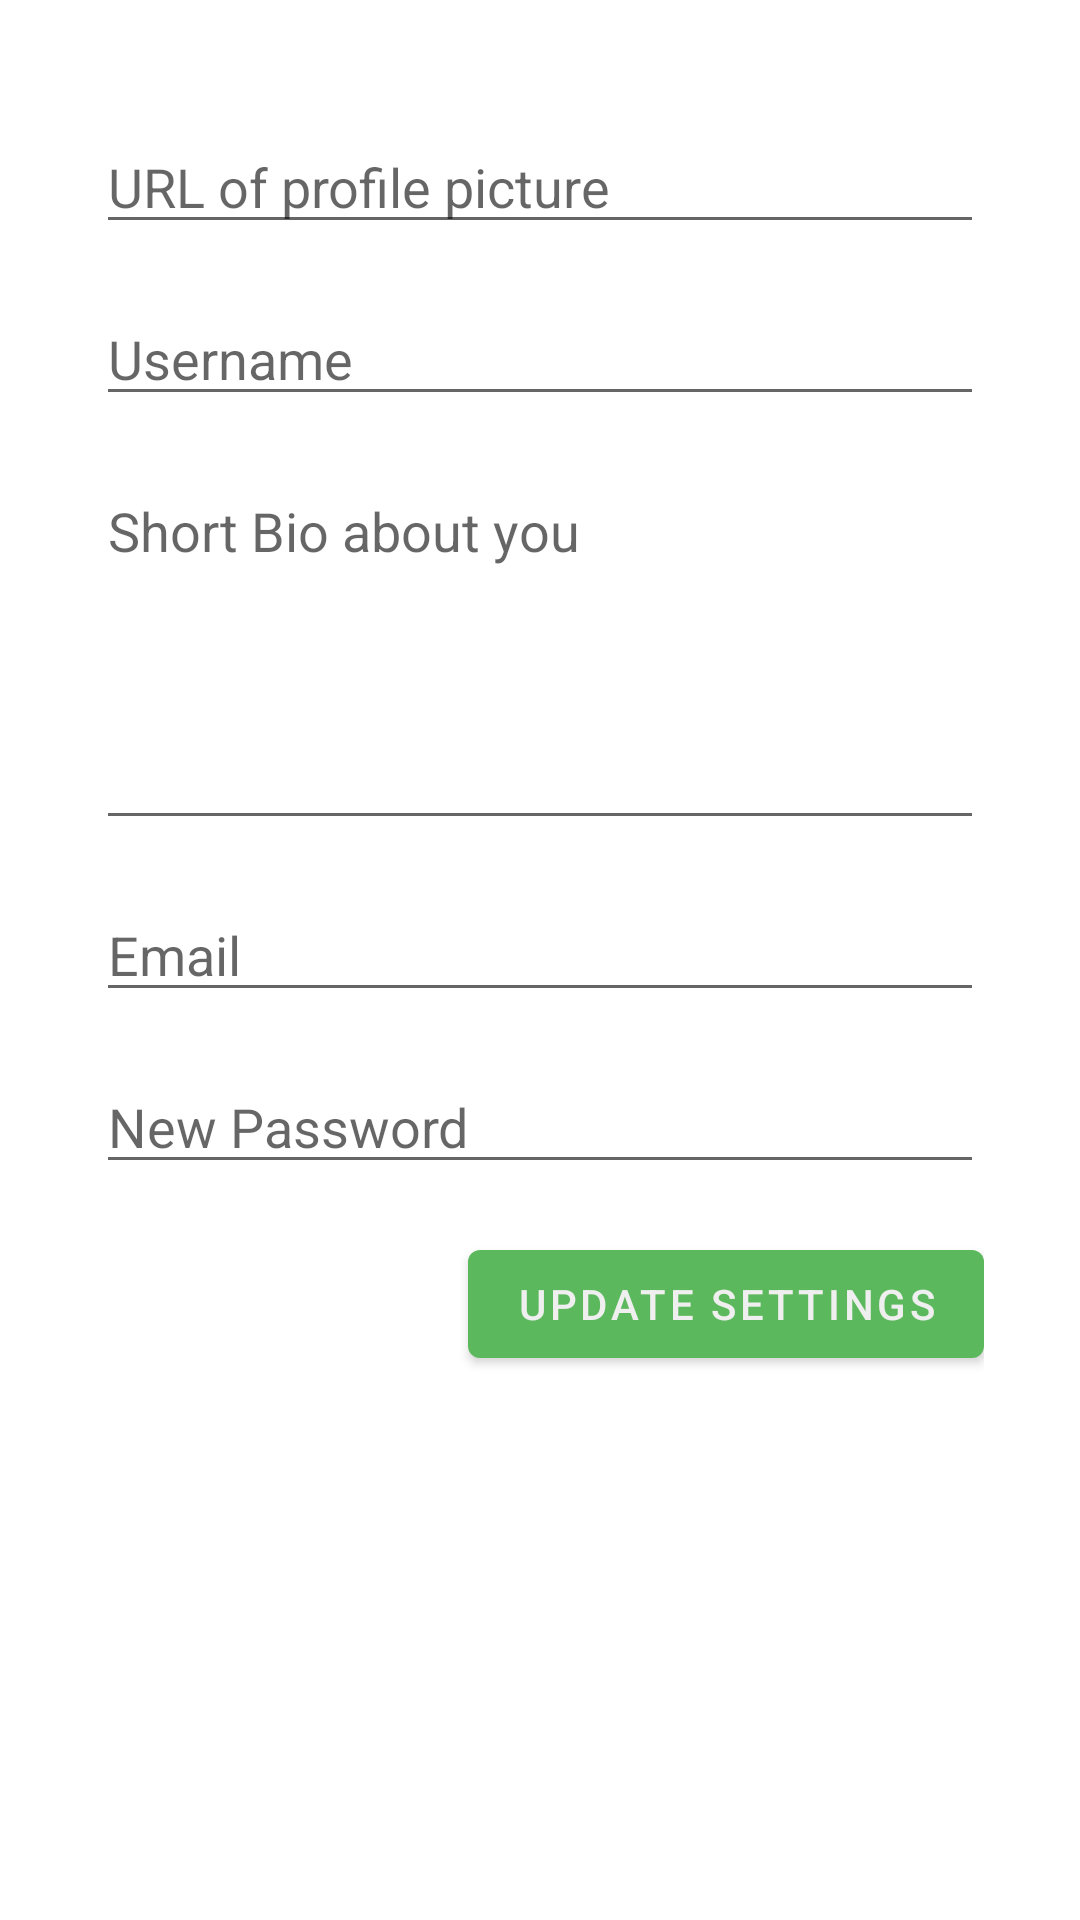

The Android layout XML behind this screen, and the referenced resources:
<!-- AndroidManifest.xml: application theme Theme.MediumClone -->
<!-- res/layout/fragment_settings.xml -->
<?xml version="1.0" encoding="utf-8"?>
<LinearLayout xmlns:android="http://schemas.android.com/apk/res/android"
    android:layout_width="match_parent"
    android:layout_height="match_parent"
    android:orientation="vertical"
    android:padding="32dp">

    <EditText
        android:id="@+id/settings_imageUrl"
        android:layout_width="match_parent"
        android:layout_height="wrap_content"
        android:layout_marginVertical="8dp"
        android:hint="@string/url_of_profile_picture"
        android:inputType="textUri"
        android:autofillHints="url" />

    <EditText
        android:id="@+id/settings_username"
        android:layout_width="match_parent"
        android:layout_height="wrap_content"
        android:layout_marginVertical="8dp"
        android:hint="@string/username"
        android:inputType="text"
        android:autofillHints="username" />

    <EditText
        android:id="@+id/settings_bio"
        android:layout_width="match_parent"
        android:layout_height="wrap_content"
        android:layout_marginVertical="8dp"
        android:gravity="top"
        android:hint="@string/short_bio_about_you"
        android:lines="5"
        android:autofillHints="bio" />

    <EditText
        android:id="@+id/settings_email"
        android:layout_width="match_parent"
        android:layout_height="wrap_content"
        android:layout_marginVertical="8dp"
        android:hint="@string/email_id"
        android:inputType="textEmailAddress"
        android:autofillHints="emailAddress" />

    <EditText
        android:id="@+id/settings_password"
        android:layout_width="match_parent"
        android:layout_height="wrap_content"
        android:layout_marginVertical="8dp"
        android:hint="@string/new_password"
        android:inputType="textPassword"
        android:autofillHints="password" />

    <com.google.android.material.button.MaterialButton
        android:id="@+id/settings_update_button"
        android:layout_width="wrap_content"
        android:layout_height="wrap_content"
        android:layout_gravity="end"
        android:layout_marginVertical="8dp"
        android:text="@string/update_settings" />


</LinearLayout>
<!-- resources referenced by this layout -->
<resources>
  <string name="email_id">Email</string>
  <string name="new_password">New Password</string>
  <string name="short_bio_about_you">Short Bio about you</string>
  <string name="update_settings">Update Settings</string>
  <string name="url_of_profile_picture">URL of profile picture</string>
  <string name="username">Username</string>
  <style name="Theme.MediumClone" parent="Theme.MaterialComponents.DayNight.DarkActionBar">
          
          <item name="colorPrimary">@color/conduit_green</item>
          <item name="colorPrimaryVariant">@color/conduit_green_dark</item>
          <item name="colorOnPrimary">@color/white</item>
          
          <item name="colorSecondary">@color/conduit_grey</item>
          <item name="colorSecondaryVariant">@color/conduit_grey_dark</item>
          <item name="colorOnSecondary">@color/conduit_grey_dark</item>
          
          <item name="android:statusBarColor" tools:targetApi="l">?attr/colorPrimaryVariant</item>
          
      </style>
  <color name="conduit_green">#5CB85C</color>
  <color name="conduit_green_dark">#347634</color>
  <color name="white">#EFEFEF</color>
  <color name="conduit_grey">#818a91</color>
  <color name="conduit_grey_dark">#4B5359</color>
</resources>
